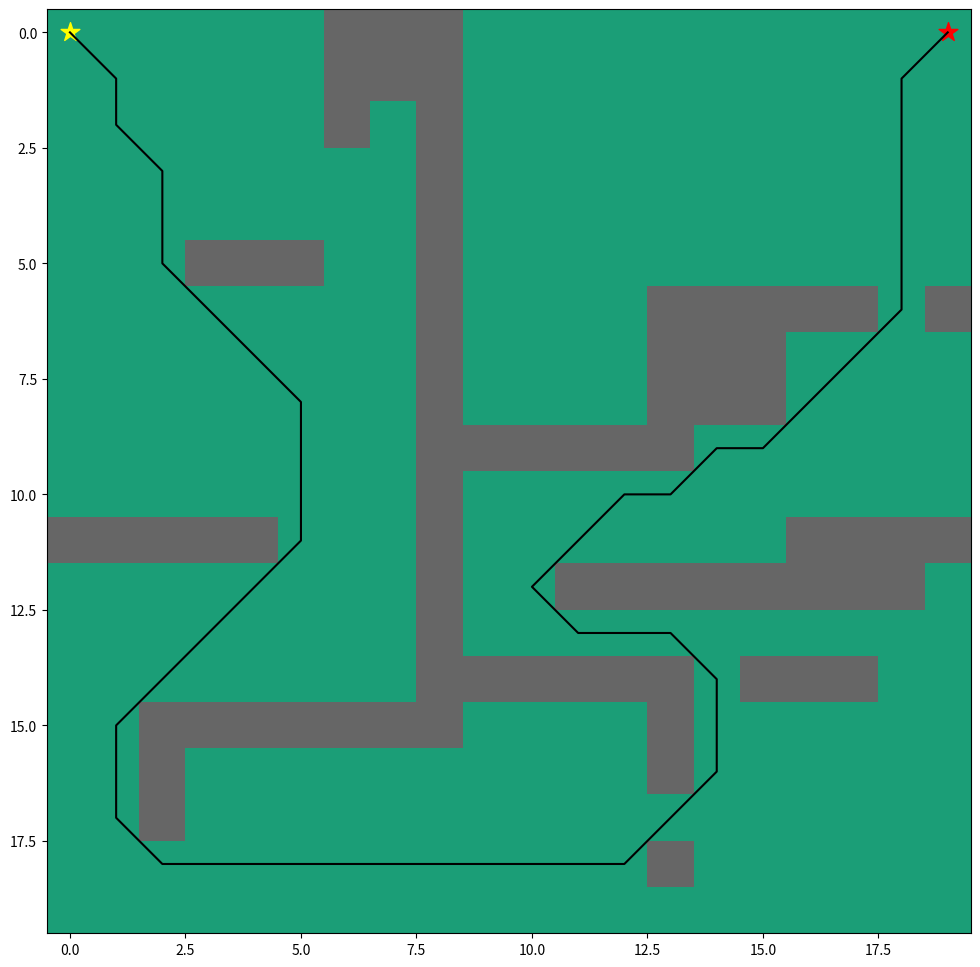

This chart was generated by the following Python code:
# [redacted]
# An implementation of the A* algorithm
# Finding the shortest path on a grid/maze
# Pseudo code: https://isaaccomputerscience.org/concepts/dsa_search_a_star?examBoard=all&stage=all

import numpy as np
import matplotlib.pyplot as plt

class Node:
    def __init__(self, coord=None, parent=None):
        self.coord = coord
        self.parent = parent
        self.large_num = 100
        self.f = self.large_num
        self.g = self.large_num

    # defining comparision between nodes    
    def __eq__(self, other):
        return self.coord == other.coord
    
    def __lt__(self, other):
        return self.f < other.f
    
    def __gt__(self, other):
        return self.f > other.f

class AStar:
    def __init__(self, Grid, goal_coord, move_diagonal=True):
        self.grid_ = Grid
        self.goal_node = Node(goal_coord)

        if move_diagonal:
            self.neighbor_vectors = [(1, 0), (-1, 0), (0, 1), (0, -1), (1, 1), (-1, 1), (1, -1), (-1, -1)]
        else:
            self.neighbor_vectors = [(1, 0), (-1, 0), (0, 1), (0, -1)]
        
        self.visited = []
        self.unvisited = []
        # add all nodes to unvisited with default high cost and null parent
        for m in range(self.grid_.shape[0]):
            for n in range(self.grid_.shape[1]):
                self.unvisited.append(Node((m, n)))

        self.max_iter_ = self.grid_.shape[0] * self.grid_.shape[1]
        self.path_= []

    def heuristic(self, node):
        """ Euclidean Distance Heuristic """
        h = np.sqrt((node.coord[0] - self.goal_node.coord[0]) ** 2 + (node.coord[1] - self.goal_node.coord[1]) ** 2)
        return h
    
    def search(self, start_coord):
        start_node = Node(start_coord)
        start_node = self.unvisited[self.unvisited.index(start_node)]
        start_node.g = 0
        start_node.f = self.heuristic(start_node)

        iter = 0
        while len(self.unvisited) > 0:
            iter += 1
            if iter > self.max_iter_:
                print("goal not found in time")
                break

            current_node = self.unvisited[self.unvisited.index(min(self.unvisited))]

            if current_node == self.goal_node:
                self.visited.append(current_node)
                self.unvisited.remove(current_node)
                break

            else:
                nbr_list = []
                for v in self.neighbor_vectors:
                    nbr_coord = (current_node.coord[0] + v[0], current_node.coord[1] + v[1])
                    nbr_node = Node(nbr_coord)
                    if nbr_node in self.unvisited:
                        if self.grid_[nbr_coord[0]][nbr_coord[1]] != 1: # Walls are marked with 1
                            nbr_list.append(self.unvisited[self.unvisited.index(nbr_node)])
                        else:
                            continue
                    else:
                        continue

                for nbr in nbr_list:
                    if not nbr in self.visited:
                        g_new = np.sqrt((current_node.coord[0] - nbr.coord[0])**2 + (current_node.coord[1] - nbr.coord[1])**2) + current_node.g
                        if g_new < nbr.g:
                            nbr.g = g_new
                            nbr.f = nbr.g + self.heuristic(nbr)
                            nbr.parent = current_node
                
                self.visited.append(current_node)
                self.unvisited.remove(current_node)
                print(iter)

        self.return_path(current_node)

    def return_path(self, current_node):
        path = []
        current = current_node
        while current is not None:
            path.append(current.coord)
            current = current.parent
        self.path_ = path[::-1]  # Return reversed path


if __name__ == '__main__':    
    # Example Test Grid: https://www.analytics-link.com/post/2018/09/14/applying-the-a-path-finding-algorithm-in-python-part-1-2d-square-Grid
    Grid = np.array([
        [0, 0, 0, 0, 0, 0, 1, 1, 1, 0, 0, 0, 0, 0, 0, 0, 0, 0, 0, 0],
        [0, 0, 0, 0, 0, 0, 1, 1, 1, 0, 0, 0, 0, 0, 0, 0, 0, 0, 0, 0],
        [0, 0, 0, 0, 0, 0, 1, 0, 1, 0, 0, 0, 0, 0, 0, 0, 0, 0, 0, 0],
        [0, 0, 0, 0, 0, 0, 0, 0, 1, 0, 0, 0, 0, 0, 0, 0, 0, 0, 0, 0],
        [0, 0, 0, 0, 0, 0, 0, 0, 1, 0, 0, 0, 0, 0, 0, 0, 0, 0, 0, 0],
        [0, 0, 0, 1, 1, 1, 0, 0, 1, 0, 0, 0, 0, 0, 0, 0, 0, 0, 0, 0],
        [0, 0, 0, 0, 0, 0, 0, 0, 1, 0, 0, 0, 0, 1, 1, 1, 1, 1, 0, 1],
        [0, 0, 0, 0, 0, 0, 0, 0, 1, 0, 0, 0, 0, 1, 1, 1, 0, 0, 0, 0],
        [0, 0, 0, 0, 0, 0, 0, 0, 1, 0, 0, 0, 0, 1, 1, 1, 0, 0, 0, 0],
        [0, 0, 0, 0, 0, 0, 0, 0, 1, 1, 1, 1, 1, 1, 0, 0, 0, 0, 0, 0],
        [0, 0, 0, 0, 0, 0, 0, 0, 1, 0, 0, 0, 0, 0, 0, 0, 0, 0, 0, 0],
        [1, 1, 1, 1, 1, 0, 0, 0, 1, 0, 0, 0, 0, 0, 0, 0, 1, 1, 1, 1],
        [0, 0, 0, 0, 0, 0, 0, 0, 1, 0, 0, 1, 1, 1, 1, 1, 1, 1, 1, 0],
        [0, 0, 0, 0, 0, 0, 0, 0, 1, 0, 0, 0, 0, 0, 0, 0, 0, 0, 0, 0],
        [0, 0, 0, 0, 0, 0, 0, 0, 1, 1, 1, 1, 1, 1, 0, 1, 1, 1, 0, 0],
        [0, 0, 1, 1, 1, 1, 1, 1, 1, 0, 0, 0, 0, 1, 0, 0, 0, 0, 0, 0],
        [0, 0, 1, 0, 0, 0, 0, 0, 0, 0, 0, 0, 0, 1, 0, 0, 0, 0, 0, 0],
        [0, 0, 1, 0, 0, 0, 0, 0, 0, 0, 0, 0, 0, 0, 0, 0, 0, 0, 0, 0],
        [0, 0, 0, 0, 0, 0, 0, 0, 0, 0, 0, 0, 0, 1, 0, 0, 0, 0, 0, 0],
        [0, 0, 0, 0, 0, 0, 0, 0, 0, 0, 0, 0, 0, 0, 0, 0, 0, 0, 0, 0]])

    start = (0, 0)
    goal = (0, 19)

    astar = AStar(Grid, goal)
    astar.search(start)

    path = astar.path_
    x = []
    y = []
    for i in (range(len(path))):
        x.append(path[i][0])
        y.append(path[i][1])
    # plot map and path
    fig, ax = plt.subplots(figsize=(12,12))
    ax.imshow(Grid, cmap=plt.cm.Dark2)
    ax.scatter(start[1],start[0], marker = "*", color = "yellow", s = 200)
    ax.scatter(goal[1],goal[0], marker = "*", color = "red", s = 200)
    ax.plot(y,x, color = "black")

    plt.show()